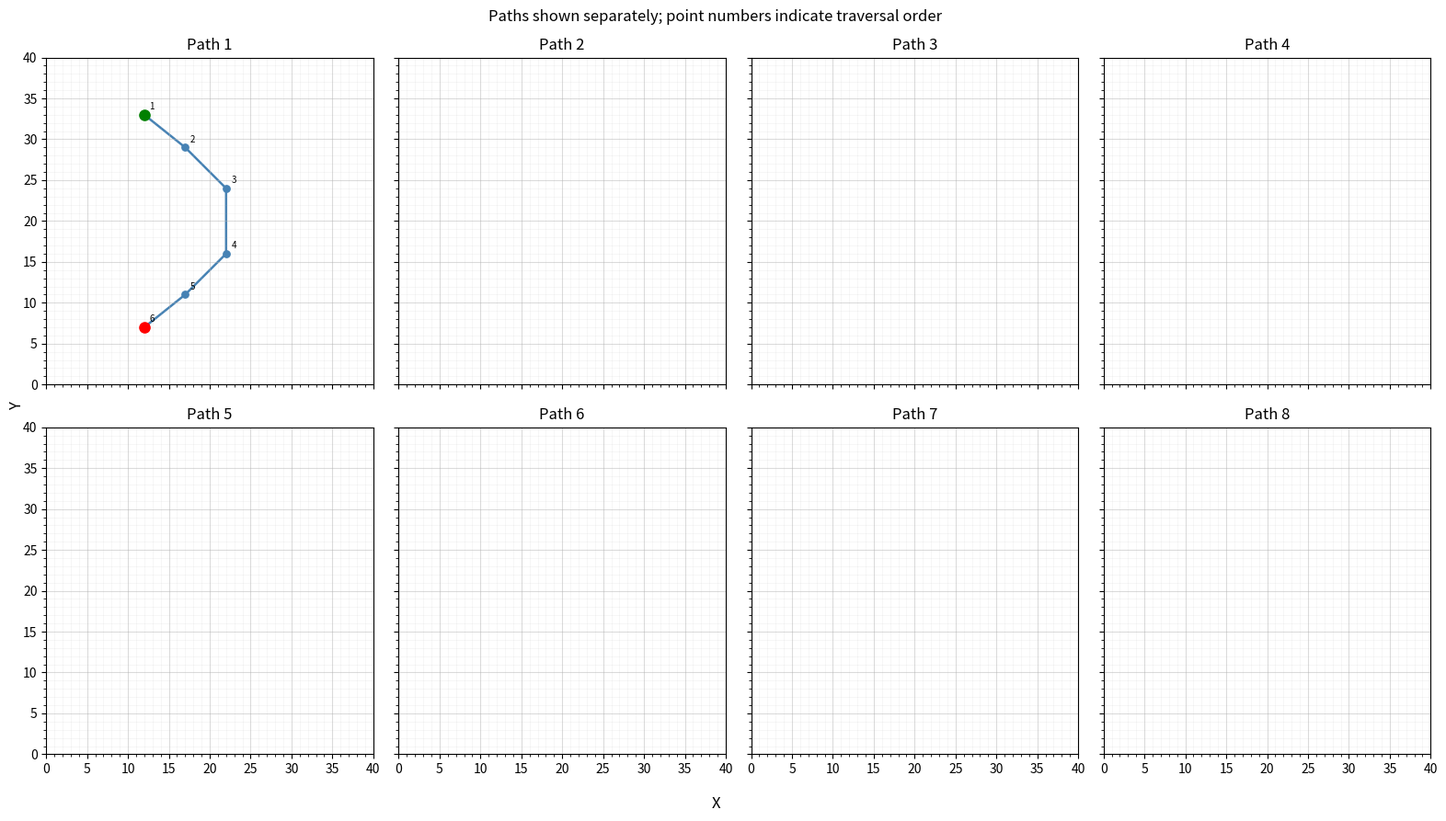

Here is the Python script that generated this plot:
import matplotlib.pyplot as plt
from matplotlib.ticker import MultipleLocator

paths = [[[12, 33], [17, 29], [22, 24], [22, 16], [17, 11], [12, 7]], [], [], [], [], [], [], []]

fig, axes = plt.subplots(2, 4, figsize=(16, 9), sharex=True, sharey=True)
axes = axes.flatten()

for path_number, (ax, path) in enumerate(zip(axes, paths), start=1):
    ax.set_title(f"Path {path_number}")

    if path: 
        xs = [point[0] for point in path]
        ys = [point[1] for point in path]

        ax.plot(xs, ys, color="steelblue", linewidth=1.8, zorder=1)
        ax.scatter(xs, ys, color="steelblue", s=28, zorder=2)

        ax.scatter(*path[0], color="green", s=65, zorder=3, label="Start")
        ax.scatter(*path[-1], color="red", s=65, zorder=3, label="End")

        for step, (x, y) in enumerate(path, start=1):
            ax.annotate(
                str(step), (x, y),
                xytext=(4, 4), textcoords="offset points",
                fontsize=7, color="black"
            )

    ax.set_xlim(0, 40)
    ax.set_ylim(0, 40)
    ax.set_aspect("equal", adjustable="box")
    ax.xaxis.set_major_locator(MultipleLocator(5))
    ax.yaxis.set_major_locator(MultipleLocator(5))
    ax.xaxis.set_minor_locator(MultipleLocator(1))
    ax.yaxis.set_minor_locator(MultipleLocator(1))
    ax.grid(which="major", linewidth=0.8, alpha=0.45)
    ax.grid(which="minor", linewidth=0.4, alpha=0.18)

fig.supxlabel("X")
fig.supylabel("Y")
fig.suptitle("Paths shown separately; point numbers indicate traversal order")
fig.tight_layout()
fig.savefig("lane_paths.png", dpi=300, bbox_inches="tight")
plt.show()
